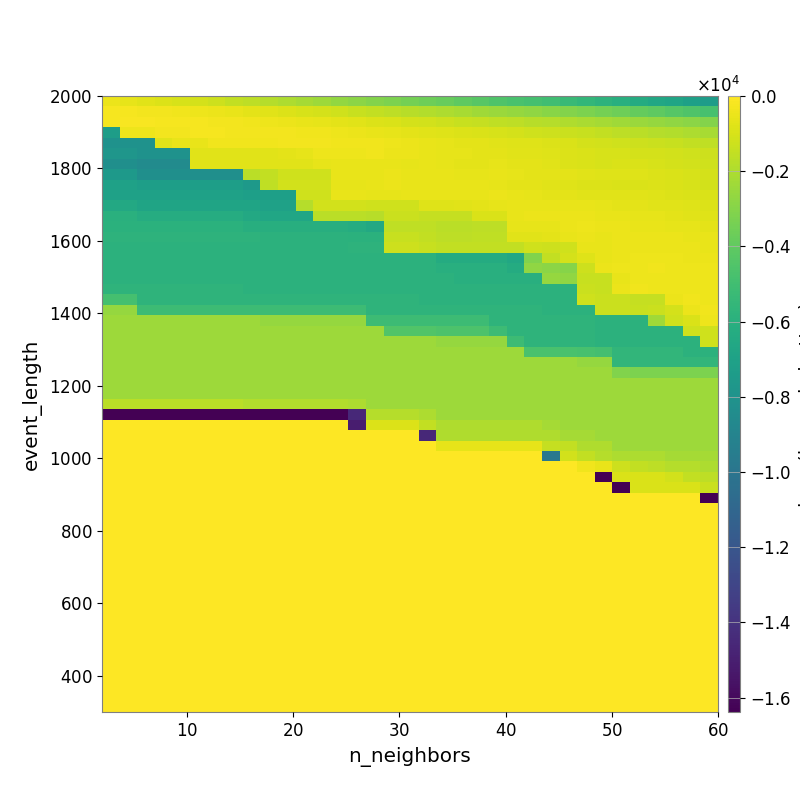

The file beside this chart, header and first rows:
-4.487069216671154095e+02, -5.967728865943751089e+02, -7.286262421834428551e+02, -8.457869767698313126e+02, -9.668638369063955906e+02, -1.083994260296243965e+03, -1.259633244605614664e+03, -1.475643699871649687e+03, -1.646536890480975899e+03, -1.805703229515687099e+03, -1.998435275086009142e+03, -2.213413118665397633e+03, -2.420029506184851925e+03, -2.629824217319509899e+03, -2.852200263747424742e+03, -3.069908265235044382e+03, -3.218872846608889631e+03, -3.418757538287304669e+03, -3.624406275423568786e+03, -3.817694180176855753e+03, -4.069746046012101033e+03, -4.271655505422659189e+03, -4.482961338359938964e+03, -4.684987274391888604e+03
-1.977987199464841694e+02, -2.323698879913792155e+02, -2.790968429527234775e+02, -3.153391779542980657e+02, -3.672458829018086135e+02, -4.198559243613958074e+02, -4.774218283424288529e+02, -5.399873453335511613e+02, -6.635665217568937351e+02, -7.538920865908646647e+02, -8.828511052809822104e+02, -9.690918687505492244e+02, -1.081139751234348978e+03, -1.210857418160761426e+03, -1.366299681326300743e+03, -1.509368418586630924e+03, -1.638496430406020863e+03, -1.755703012581241865e+03, -1.866048847224652263e+03, -2.029210349467793321e+03, -2.166115782225461771e+03, -2.342525609196276946e+03, -2.467407664412058693e+03, -2.620679879000913843e+03
-2.194885048721414478e+02, -1.857480769647586953e+02, -1.908767556118620519e+02, -1.997494260135338493e+02, -2.224401823319334710e+02, -2.304622349739515244e+02, -2.738545469998834960e+02, -3.108699858379993088e+02, -3.463176430755722208e+02, -3.950984152139691901e+02, -4.480572653012986848e+02, -5.236038531443784905e+02, -6.019312216900258363e+02, -6.803718802696424746e+02, -7.493164990953880533e+02, -8.610521532594441396e+02, -9.518806494597531582e+02, -1.057641236160606013e+03, -1.145834546264982691e+03, -1.244880874944767811e+03, -1.357988083141192419e+03, -1.448507710395954518e+03, -1.537889266374998670e+03, -1.645407517598206596e+03
-7.293783698094913234e+03, -3.857925086380403172e+02, -3.857925086380403172e+02, -2.737213015425902540e+02, -2.618243217398107276e+02, -2.338138959654347389e+02, -2.452563159712833851e+02, -2.808636567273583182e+02, -2.595590981397876362e+02, -2.670802642816962589e+02, -2.817495090979015799e+02, -3.291363198503095191e+02, -3.576519113839606234e+02, -4.108683724026431605e+02, -4.820463770486538237e+02, -5.150990451482077788e+02, -5.880716755542705414e+02, -6.497226300706291795e+02, -7.344820451433088238e+02, -8.128084941755774935e+02, -8.759787468474606840e+02, -9.505657578220715322e+02, -1.003239070972403510e+03, -1.076930199319065878e+03
-8.063973877687114509e+03, -8.063973877687114509e+03, -8.063973877687114509e+03, -7.659077618710957722e+02, -5.444412178622329748e+02, -5.444412178622329748e+02, -3.441744934427590010e+02, -3.606706107112892710e+02, -3.357593142168118447e+02, -3.321907200132474713e+02, -2.828900232888034907e+02, -2.708177371143495407e+02, -2.795607050713015269e+02, -3.398022518511992303e+02, -3.429778658439275887e+02, -3.788169302204796054e+02, -4.348143812302743072e+02, -4.560649771709008178e+02, -5.367936989920440283e+02, -5.862945285501411945e+02, -6.418397919715731632e+02, -6.950043814846898158e+02, -7.322807638955073344e+02, -7.834365844823857969e+02
-7.791990962341760678e+03, -7.791990962341760678e+03, -8.013437375527119912e+03, -8.013437375527119912e+03, -8.013437375527119912e+03, -7.412414868922764981e+02, -7.412414868922764981e+02, -7.377428292055949441e+02, -7.347763917702055778e+02, -7.642159441113317371e+02, -7.014651657157942282e+02, -6.129968243860407711e+02, -3.921904868970115672e+02, -4.252008525959500389e+02, -3.984422322856806886e+02, -3.807303563548652505e+02, -4.504392221397794174e+02, -5.089851281106472243e+02, -5.501376003880450298e+02, -5.837173221365743530e+02, -6.349873879225178825e+02, -6.428371538918543138e+02, -6.733100165952968155e+02, -7.132671262470817055e+02
-8.254667294338809370e+03, -8.254667294338809370e+03, -8.495416166330021952e+03, -8.495416166330021952e+03, -8.495416166330021952e+03, -7.161834368441471952e+02, -7.161834368441471952e+02, -7.158987515679996250e+02, -7.177974269981230009e+02, -7.306318101973921557e+02, -7.388371295142696908e+02, -7.595028965551846341e+02, -6.001476491294624793e+02, -5.500228899859583862e+02, -5.580072205652691082e+02, -5.467502900423527308e+02, -5.512319545967635577e+02, -5.858727278173731747e+02, -5.644877415057192138e+02, -6.165411314184576668e+02, -6.562953543195811790e+02, -6.869472946324956411e+02, -6.148466219167673898e+02, -6.447061453275921394e+02
-7.534719747024849312e+03, -7.534719747024849312e+03, -8.254667294338809370e+03, -8.254667294338809370e+03, -8.254667294338809370e+03, -8.254667294338809370e+03, -8.254667294338809370e+03, -8.254667294338809370e+03, -1.725599808945385575e+03, -1.485719245884499287e+03, -1.174766392923079820e+03, -1.174766392923079820e+03, -1.199445794751618678e+03, -5.613050470540771357e+02, -5.487270035549171325e+02, -5.214298177601524458e+02, -5.046629225906253851e+02, -5.124852684055481404e+02, -5.579475712088459431e+02, -5.666451252995597088e+02, -5.990354865340304968e+02, -5.990354865340304968e+02, -5.502454785197378442e+02, -5.926143062428955091e+02
-6.996702700406348413e+03, -6.996702700406348413e+03, -7.227134663605911555e+03, -7.227134663605911555e+03, -7.227134663605911555e+03, -7.227134663605911555e+03, -7.227134663605911555e+03, -7.227134663605911555e+03, -7.534719747024849312e+03, -1.555669622414353626e+03, -1.115536495778180097e+03, -1.115536495778180097e+03, -1.139407033591658319e+03, -6.244530665461475110e+02, -6.244530665461475110e+02, -5.613050470540771357e+02, -5.102266063652339767e+02, -5.139566837511331414e+02, -5.577045716053850128e+02, -5.366089542991368262e+02, -5.534289821411804269e+02, -5.413423141969722110e+02, -5.977846613643449700e+02, -6.520076545224591200e+02
-6.996702700406348413e+03, -6.996702700406348413e+03, -6.996702700406348413e+03, -6.996702700406348413e+03, -6.996702700406348413e+03, -6.996702700406348413e+03, -6.996702700406348413e+03, -6.996702700406348413e+03, -7.108130793081360935e+03, -7.108130793081360935e+03, -7.108130793081360935e+03, -1.189947120180645925e+03, -1.189947120180645925e+03, -5.469339436210208305e+02, -5.469339436210208305e+02, -5.952834608375437710e+02, -6.357239865706819728e+02, -5.519427968685066617e+02, -5.443370744202168225e+02, -5.602642529115898924e+02, -5.602642529115898924e+02, -5.602642529115898924e+02, -5.046834970781532661e+02, -5.501054764003052924e+02
-6.515309898978443925e+03, -6.515309898978443925e+03, -6.801629039954171276e+03, -6.801629039954171276e+03, -6.801629039954171276e+03, -6.801629039954171276e+03, -6.801629039954171276e+03, -6.801629039954171276e+03, -6.842532447953207338e+03, -6.996702700406348413e+03, -6.996702700406348413e+03, -1.833615858705089067e+03, -1.144564861286679843e+03, -1.144564861286679843e+03, -1.144564861286679843e+03, -1.187303372297293663e+03, -1.187303372297293663e+03, -1.187303372297293663e+03, -7.869016696761751746e+02, -8.098936881599654498e+02, -7.125259414471868240e+02, -6.550101465317623024e+02, -6.124253552771014029e+02, -5.684144173808767846e+02
-5.956939133333597965e+03, -5.956939133333597965e+03, -6.255812182460250369e+03, -6.255812182460250369e+03, -6.255812182460250369e+03, -6.255812182460250369e+03, -6.255812182460250369e+03, -6.255812182460250369e+03, -6.515309898978443925e+03, -6.682700424994947753e+03, -6.682700424994947753e+03, -6.682700424994947753e+03, -1.684429415342406173e+03, -1.684429415342406173e+03, -1.684429415342406173e+03, -1.759226224833121933e+03, -1.336793140691999497e+03, -1.336793140691999497e+03, -1.446519305135969489e+03, -1.442603470529463721e+03, -1.442603470529463721e+03, -9.201328087363519899e+02, -9.201328087363519899e+02, -5.345319222563648509e+02
-5.888390227363047416e+03, -5.888390227363047416e+03, -5.888390227363047416e+03, -5.888390227363047416e+03, -5.888390227363047416e+03, -5.888390227363047416e+03, -5.888390227363047416e+03, -5.888390227363047416e+03, -6.142281272947958314e+03, -6.142281272947958314e+03, -6.142281272947958314e+03, -6.142281272947958314e+03, -6.142281272947958314e+03, -6.142281272947958314e+03, -6.214262375504965348e+03, -6.515309898978443925e+03, -1.573339858663678342e+03, -1.573339858663678342e+03, -1.573339858663678342e+03, -1.709271878665786289e+03, -1.709271878665786289e+03, -1.648232735937500365e+03, -1.648232735937500365e+03, -6.201813052760878691e+02
-5.819046715635206056e+03, -5.819046715635206056e+03, -5.819046715635206056e+03, -5.819046715635206056e+03, -5.819046715635206056e+03, -5.819046715635206056e+03, -5.819046715635206056e+03, -5.819046715635206056e+03, -5.819046715635206056e+03, -5.866504647152361031e+03, -5.866504647152361031e+03, -5.866504647152361031e+03, -5.866504647152361031e+03, -5.866504647152361031e+03, -5.888390227363047416e+03, -5.888390227363047416e+03, -1.370446884148066601e+03, -1.370446884148066601e+03, -1.504549061107217085e+03, -1.638633469720060702e+03, -1.638633469720060702e+03, -1.582179983177532449e+03, -1.582179983177532449e+03, -7.468807169554800112e+02
-5.863143760168936751e+03, -5.863143760168936751e+03, -5.863143760168936751e+03, -5.863143760168936751e+03, -5.863143760168936751e+03, -5.863143760168936751e+03, -5.863143760168936751e+03, -5.863143760168936751e+03, -5.863143760168936751e+03, -5.863143760168936751e+03, -5.863143760168936751e+03, -5.863143760168936751e+03, -5.863143760168936751e+03, -5.863143760168936751e+03, -5.819046715635206056e+03, -5.819046715635206056e+03, -1.246060337685157492e+03, -1.246060337685157492e+03, -1.376562981882470467e+03, -1.501057801888160839e+03, -1.501057801888160839e+03, -1.501057801888160839e+03, -1.501057801888160839e+03, -1.516667081338780463e+03
-5.863143760168936751e+03, -5.863143760168936751e+03, -5.863143760168936751e+03, -5.863143760168936751e+03, -5.863143760168936751e+03, -5.863143760168936751e+03, -5.863143760168936751e+03, -5.863143760168936751e+03, -5.863143760168936751e+03, -5.863143760168936751e+03, -5.863143760168936751e+03, -5.863143760168936751e+03, -5.863143760168936751e+03, -5.863143760168936751e+03, -5.863143760168936751e+03, -5.863143760168936751e+03, -5.863143760168936751e+03, -5.863143760168936751e+03, -5.845318370419795428e+03, -6.273194994260577914e+03, -6.273194994260577914e+03, -6.273194994260577914e+03, -6.273194994260577914e+03, -6.588114223739774388e+03
-5.863143760168936751e+03, -5.863143760168936751e+03, -5.863143760168936751e+03, -5.863143760168936751e+03, -5.863143760168936751e+03, -5.863143760168936751e+03, -5.863143760168936751e+03, -5.863143760168936751e+03, -5.863143760168936751e+03, -5.863143760168936751e+03, -5.863143760168936751e+03, -5.863143760168936751e+03, -5.863143760168936751e+03, -5.863143760168936751e+03, -5.863143760168936751e+03, -5.863143760168936751e+03, -5.863143760168936751e+03, -5.863143760168936751e+03, -5.838927151858160869e+03, -6.018677033167717127e+03, -6.018677033167717127e+03, -6.018677033167717127e+03, -6.018677033167717127e+03, -6.273134987228946557e+03
-5.863143760168936751e+03, -5.863143760168936751e+03, -5.863143760168936751e+03, -5.863143760168936751e+03, -5.863143760168936751e+03, -5.863143760168936751e+03, -5.863143760168936751e+03, -5.863143760168936751e+03, -5.863143760168936751e+03, -5.863143760168936751e+03, -5.863143760168936751e+03, -5.863143760168936751e+03, -5.863143760168936751e+03, -5.863143760168936751e+03, -5.863143760168936751e+03, -5.863143760168936751e+03, -5.863143760168936751e+03, -5.863143760168936751e+03, -5.838927151858160869e+03, -5.838927151858160869e+03, -6.018677033167717127e+03, -6.018677033167717127e+03, -6.018677033167717127e+03, -6.018677033167717127e+03
-5.713143084730705596e+03, -5.713143084730705596e+03, -5.713143084730705596e+03, -5.713143084730705596e+03, -5.713143084730705596e+03, -5.713143084730705596e+03, -5.713143084730705596e+03, -5.713143084730705596e+03, -5.863143760168936751e+03, -5.863143760168936751e+03, -5.863143760168936751e+03, -5.863143760168936751e+03, -5.863143760168936751e+03, -5.863143760168936751e+03, -5.863143760168936751e+03, -5.863143760168936751e+03, -5.863143760168936751e+03, -5.863143760168936751e+03, -5.863143760168936751e+03, -5.863143760168936751e+03, -5.863143760168936751e+03, -5.863143760168936751e+03, -5.863143760168936751e+03, -5.863143760168936751e+03
-4.839118074039231942e+03, -4.839118074039231942e+03, -5.713143084730705596e+03, -5.713143084730705596e+03, -5.713143084730705596e+03, -5.713143084730705596e+03, -5.713143084730705596e+03, -5.713143084730705596e+03, -5.713143084730705596e+03, -5.713143084730705596e+03, -5.713143084730705596e+03, -5.713143084730705596e+03, -5.713143084730705596e+03, -5.713143084730705596e+03, -5.713143084730705596e+03, -5.713143084730705596e+03, -5.713143084730705596e+03, -5.713143084730705596e+03, -5.863143760168936751e+03, -5.863143760168936751e+03, -5.863143760168936751e+03, -5.863143760168936751e+03, -5.863143760168936751e+03, -5.863143760168936751e+03
-2.564063926377306416e+03, -2.564063926377306416e+03, -5.131731583306304856e+03, -5.131731583306304856e+03, -5.131731583306304856e+03, -5.131731583306304856e+03, -5.131731583306304856e+03, -5.131731583306304856e+03, -5.131731583306304856e+03, -5.131731583306304856e+03, -5.131731583306304856e+03, -5.131731583306304856e+03, -5.131731583306304856e+03, -5.131731583306304856e+03, -5.131731583306304856e+03, -5.713143084730705596e+03, -5.713143084730705596e+03, -5.713143084730705596e+03, -5.713143084730705596e+03, -5.713143084730705596e+03, -5.713143084730705596e+03, -5.713143084730705596e+03, -5.713143084730705596e+03, -5.713143084730705596e+03
-2.391784756708093937e+03, -2.391784756708093937e+03, -2.391784756708093937e+03, -2.391784756708093937e+03, -2.391784756708093937e+03, -2.391784756708093937e+03, -2.391784756708093937e+03, -2.391784756708093937e+03, -2.391784756708093937e+03, -2.564063926377306416e+03, -2.564063926377306416e+03, -2.564063926377306416e+03, -2.564063926377306416e+03, -2.564063926377306416e+03, -2.564063926377306416e+03, -5.131731583306304856e+03, -5.131731583306304856e+03, -5.131731583306304856e+03, -5.131731583306304856e+03, -5.131731583306304856e+03, -5.131731583306304856e+03, -5.131731583306304856e+03, -5.713143084730705596e+03, -5.713143084730705596e+03
-2.391784756708093937e+03, -2.391784756708093937e+03, -2.391784756708093937e+03, -2.391784756708093937e+03, -2.391784756708093937e+03, -2.391784756708093937e+03, -2.391784756708093937e+03, -2.391784756708093937e+03, -2.391784756708093937e+03, -2.391784756708093937e+03, -2.391784756708093937e+03, -2.391784756708093937e+03, -2.391784756708093937e+03, -2.391784756708093937e+03, -2.391784756708093937e+03, -2.391784756708093937e+03, -4.443711638449644852e+03, -4.443711638449644852e+03, -4.443711638449644852e+03, -4.546312486846216416e+03, -4.546312486846216416e+03, -4.546312486846216416e+03, -5.131731583306304856e+03, -5.713143084730705596e+03
-2.391784756708093937e+03, -2.391784756708093937e+03, -2.391784756708093937e+03, -2.391784756708093937e+03, -2.391784756708093937e+03, -2.391784756708093937e+03, -2.391784756708093937e+03, -2.391784756708093937e+03, -2.391784756708093937e+03, -2.391784756708093937e+03, -2.391784756708093937e+03, -2.391784756708093937e+03, -2.391784756708093937e+03, -2.391784756708093937e+03, -2.391784756708093937e+03, -2.391784756708093937e+03, -2.391784756708093937e+03, -2.391784756708093937e+03, -2.391784756708093937e+03, -2.564063926377306416e+03, -2.564063926377306416e+03, -2.564063926377306416e+03, -2.564063926377306416e+03, -5.131731583306304856e+03
-2.391784756708093937e+03, -2.391784756708093937e+03, -2.391784756708093937e+03, -2.391784756708093937e+03, -2.391784756708093937e+03, -2.391784756708093937e+03, -2.391784756708093937e+03, -2.391784756708093937e+03, -2.391784756708093937e+03, -2.391784756708093937e+03, -2.391784756708093937e+03, -2.391784756708093937e+03, -2.391784756708093937e+03, -2.391784756708093937e+03, -2.391784756708093937e+03, -2.391784756708093937e+03, -2.391784756708093937e+03, -2.391784756708093937e+03, -2.391784756708093937e+03, -2.391784756708093937e+03, -2.391784756708093937e+03, -2.391784756708093937e+03, -2.391784756708093937e+03, -2.391784756708093937e+03
-2.391784756708093937e+03, -2.391784756708093937e+03, -2.391784756708093937e+03, -2.391784756708093937e+03, -2.391784756708093937e+03, -2.391784756708093937e+03, -2.391784756708093937e+03, -2.391784756708093937e+03, -2.391784756708093937e+03, -2.391784756708093937e+03, -2.391784756708093937e+03, -2.391784756708093937e+03, -2.391784756708093937e+03, -2.391784756708093937e+03, -2.391784756708093937e+03, -2.391784756708093937e+03, -2.391784756708093937e+03, -2.391784756708093937e+03, -2.391784756708093937e+03, -2.391784756708093937e+03, -2.391784756708093937e+03, -2.391784756708093937e+03, -2.391784756708093937e+03, -2.391784756708093937e+03
-2.391784756708093937e+03, -2.391784756708093937e+03, -2.391784756708093937e+03, -2.391784756708093937e+03, -2.391784756708093937e+03, -2.391784756708093937e+03, -2.391784756708093937e+03, -2.391784756708093937e+03, -2.391784756708093937e+03, -2.391784756708093937e+03, -2.391784756708093937e+03, -2.391784756708093937e+03, -2.391784756708093937e+03, -2.391784756708093937e+03, -2.391784756708093937e+03, -2.391784756708093937e+03, -2.391784756708093937e+03, -2.391784756708093937e+03, -2.391784756708093937e+03, -2.391784756708093937e+03, -2.391784756708093937e+03, -2.391784756708093937e+03, -2.391784756708093937e+03, -2.391784756708093937e+03
-2.391784756708093937e+03, -2.391784756708093937e+03, -2.391784756708093937e+03, -2.391784756708093937e+03, -2.391784756708093937e+03, -2.391784756708093937e+03, -2.391784756708093937e+03, -2.391784756708093937e+03, -2.391784756708093937e+03, -2.391784756708093937e+03, -2.391784756708093937e+03, -2.391784756708093937e+03, -2.391784756708093937e+03, -2.391784756708093937e+03, -2.391784756708093937e+03, -2.391784756708093937e+03, -2.391784756708093937e+03, -2.391784756708093937e+03, -2.391784756708093937e+03, -2.391784756708093937e+03, -2.391784756708093937e+03, -2.391784756708093937e+03, -2.391784756708093937e+03, -2.391784756708093937e+03
-2.391784756708093937e+03, -2.391784756708093937e+03, -2.391784756708093937e+03, -2.391784756708093937e+03, -2.391784756708093937e+03, -2.391784756708093937e+03, -2.391784756708093937e+03, -2.391784756708093937e+03, -2.391784756708093937e+03, -2.391784756708093937e+03, -2.391784756708093937e+03, -2.391784756708093937e+03, -2.391784756708093937e+03, -2.391784756708093937e+03, -2.391784756708093937e+03, -2.391784756708093937e+03, -2.391784756708093937e+03, -2.391784756708093937e+03, -2.391784756708093937e+03, -2.391784756708093937e+03, -2.391784756708093937e+03, -2.391784756708093937e+03, -2.391784756708093937e+03, -2.391784756708093937e+03
-1.664291930498141710e+03, -1.664291930498141710e+03, -1.664291930498141710e+03, -1.664291930498141710e+03, -1.664291930498141710e+03, -1.664291930498141710e+03, -1.664291930498141710e+03, -1.664291930498141710e+03, -1.857977959728453243e+03, -1.857977959728453243e+03, -1.857977959728453243e+03, -1.857977959728453243e+03, -1.857977959728453243e+03, -1.857977959728453243e+03, -2.028246305837493082e+03, -2.391784756708093937e+03, -2.391784756708093937e+03, -2.391784756708093937e+03, -2.391784756708093937e+03, -2.391784756708093937e+03, -2.391784756708093937e+03, -2.391784756708093937e+03, -2.391784756708093937e+03, -2.391784756708093937e+03
-1.638399813175201416e+04, -1.638399813175201416e+04, -1.638399813175201416e+04, -1.638399813175201416e+04, -1.638399813175201416e+04, -1.638399813175201416e+04, -1.638399813175201416e+04, -1.638399813175201416e+04, -1.638399813175201416e+04, -1.638399813175201416e+04, -1.638399813175201416e+04, -1.638399813175201416e+04, -1.638399813175201416e+04, -1.638399813175201416e+04, -1.448154513252281868e+04, -1.816853631316848578e+03, -1.816853631316848578e+03, -1.816853631316848578e+03, -2.028246305837493082e+03, -2.391784756708093937e+03, -2.391784756708093937e+03, -2.391784756708093937e+03, -2.391784756708093937e+03, -2.391784756708093937e+03
0.000000000000000000e+00, 0.000000000000000000e+00, 0.000000000000000000e+00, 0.000000000000000000e+00, 0.000000000000000000e+00, 0.000000000000000000e+00, 0.000000000000000000e+00, 0.000000000000000000e+00, 0.000000000000000000e+00, 0.000000000000000000e+00, 0.000000000000000000e+00, 0.000000000000000000e+00, 0.000000000000000000e+00, 0.000000000000000000e+00, -1.504966298934154838e+04, -8.402704453658196826e+02, -8.402704453658196826e+02, -8.402704453658196826e+02, -1.494108413874718963e+03, -1.983887017052590636e+03, -1.983887017052590636e+03, -1.983887017052590636e+03, -1.983887017052590636e+03, -1.983887017052590636e+03
0.000000000000000000e+00, 0.000000000000000000e+00, 0.000000000000000000e+00, 0.000000000000000000e+00, 0.000000000000000000e+00, 0.000000000000000000e+00, 0.000000000000000000e+00, 0.000000000000000000e+00, 0.000000000000000000e+00, 0.000000000000000000e+00, 0.000000000000000000e+00, 0.000000000000000000e+00, 0.000000000000000000e+00, 0.000000000000000000e+00, 0.000000000000000000e+00, 0.000000000000000000e+00, 0.000000000000000000e+00, 0.000000000000000000e+00, -1.448154513252281868e+04, -1.983887017052590636e+03, -1.983887017052590636e+03, -1.983887017052590636e+03, -1.983887017052590636e+03, -1.983887017052590636e+03
0.000000000000000000e+00, 0.000000000000000000e+00, 0.000000000000000000e+00, 0.000000000000000000e+00, 0.000000000000000000e+00, 0.000000000000000000e+00, 0.000000000000000000e+00, 0.000000000000000000e+00, 0.000000000000000000e+00, 0.000000000000000000e+00, 0.000000000000000000e+00, 0.000000000000000000e+00, 0.000000000000000000e+00, 0.000000000000000000e+00, 0.000000000000000000e+00, 0.000000000000000000e+00, 0.000000000000000000e+00, 0.000000000000000000e+00, 0.000000000000000000e+00, -5.991112050971105418e+02, -5.991112050971105418e+02, -5.991112050971105418e+02, -5.991112050971105418e+02, -5.991112050971105418e+02
0.000000000000000000e+00, 0.000000000000000000e+00, 0.000000000000000000e+00, 0.000000000000000000e+00, 0.000000000000000000e+00, 0.000000000000000000e+00, 0.000000000000000000e+00, 0.000000000000000000e+00, 0.000000000000000000e+00, 0.000000000000000000e+00, 0.000000000000000000e+00, 0.000000000000000000e+00, 0.000000000000000000e+00, 0.000000000000000000e+00, 0.000000000000000000e+00, 0.000000000000000000e+00, 0.000000000000000000e+00, 0.000000000000000000e+00, 0.000000000000000000e+00, 0.000000000000000000e+00, 0.000000000000000000e+00, 0.000000000000000000e+00, 0.000000000000000000e+00, 0.000000000000000000e+00
0.000000000000000000e+00, 0.000000000000000000e+00, 0.000000000000000000e+00, 0.000000000000000000e+00, 0.000000000000000000e+00, 0.000000000000000000e+00, 0.000000000000000000e+00, 0.000000000000000000e+00, 0.000000000000000000e+00, 0.000000000000000000e+00, 0.000000000000000000e+00, 0.000000000000000000e+00, 0.000000000000000000e+00, 0.000000000000000000e+00, 0.000000000000000000e+00, 0.000000000000000000e+00, 0.000000000000000000e+00, 0.000000000000000000e+00, 0.000000000000000000e+00, 0.000000000000000000e+00, 0.000000000000000000e+00, 0.000000000000000000e+00, 0.000000000000000000e+00, 0.000000000000000000e+00
0.000000000000000000e+00, 0.000000000000000000e+00, 0.000000000000000000e+00, 0.000000000000000000e+00, 0.000000000000000000e+00, 0.000000000000000000e+00, 0.000000000000000000e+00, 0.000000000000000000e+00, 0.000000000000000000e+00, 0.000000000000000000e+00, 0.000000000000000000e+00, 0.000000000000000000e+00, 0.000000000000000000e+00, 0.000000000000000000e+00, 0.000000000000000000e+00, 0.000000000000000000e+00, 0.000000000000000000e+00, 0.000000000000000000e+00, 0.000000000000000000e+00, 0.000000000000000000e+00, 0.000000000000000000e+00, 0.000000000000000000e+00, 0.000000000000000000e+00, 0.000000000000000000e+00
0.000000000000000000e+00, 0.000000000000000000e+00, 0.000000000000000000e+00, 0.000000000000000000e+00, 0.000000000000000000e+00, 0.000000000000000000e+00, 0.000000000000000000e+00, 0.000000000000000000e+00, 0.000000000000000000e+00, 0.000000000000000000e+00, 0.000000000000000000e+00, 0.000000000000000000e+00, 0.000000000000000000e+00, 0.000000000000000000e+00, 0.000000000000000000e+00, 0.000000000000000000e+00, 0.000000000000000000e+00, 0.000000000000000000e+00, 0.000000000000000000e+00, 0.000000000000000000e+00, 0.000000000000000000e+00, 0.000000000000000000e+00, 0.000000000000000000e+00, 0.000000000000000000e+00
0.000000000000000000e+00, 0.000000000000000000e+00, 0.000000000000000000e+00, 0.000000000000000000e+00, 0.000000000000000000e+00, 0.000000000000000000e+00, 0.000000000000000000e+00, 0.000000000000000000e+00, 0.000000000000000000e+00, 0.000000000000000000e+00, 0.000000000000000000e+00, 0.000000000000000000e+00, 0.000000000000000000e+00, 0.000000000000000000e+00, 0.000000000000000000e+00, 0.000000000000000000e+00, 0.000000000000000000e+00, 0.000000000000000000e+00, 0.000000000000000000e+00, 0.000000000000000000e+00, 0.000000000000000000e+00, 0.000000000000000000e+00, 0.000000000000000000e+00, 0.000000000000000000e+00
0.000000000000000000e+00, 0.000000000000000000e+00, 0.000000000000000000e+00, 0.000000000000000000e+00, 0.000000000000000000e+00, 0.000000000000000000e+00, 0.000000000000000000e+00, 0.000000000000000000e+00, 0.000000000000000000e+00, 0.000000000000000000e+00, 0.000000000000000000e+00, 0.000000000000000000e+00, 0.000000000000000000e+00, 0.000000000000000000e+00, 0.000000000000000000e+00, 0.000000000000000000e+00, 0.000000000000000000e+00, 0.000000000000000000e+00, 0.000000000000000000e+00, 0.000000000000000000e+00, 0.000000000000000000e+00, 0.000000000000000000e+00, 0.000000000000000000e+00, 0.000000000000000000e+00
0.000000000000000000e+00, 0.000000000000000000e+00, 0.000000000000000000e+00, 0.000000000000000000e+00, 0.000000000000000000e+00, 0.000000000000000000e+00, 0.000000000000000000e+00, 0.000000000000000000e+00, 0.000000000000000000e+00, 0.000000000000000000e+00, 0.000000000000000000e+00, 0.000000000000000000e+00, 0.000000000000000000e+00, 0.000000000000000000e+00, 0.000000000000000000e+00, 0.000000000000000000e+00, 0.000000000000000000e+00, 0.000000000000000000e+00, 0.000000000000000000e+00, 0.000000000000000000e+00, 0.000000000000000000e+00, 0.000000000000000000e+00, 0.000000000000000000e+00, 0.000000000000000000e+00
0.000000000000000000e+00, 0.000000000000000000e+00, 0.000000000000000000e+00, 0.000000000000000000e+00, 0.000000000000000000e+00, 0.000000000000000000e+00, 0.000000000000000000e+00, 0.000000000000000000e+00, 0.000000000000000000e+00, 0.000000000000000000e+00, 0.000000000000000000e+00, 0.000000000000000000e+00, 0.000000000000000000e+00, 0.000000000000000000e+00, 0.000000000000000000e+00, 0.000000000000000000e+00, 0.000000000000000000e+00, 0.000000000000000000e+00, 0.000000000000000000e+00, 0.000000000000000000e+00, 0.000000000000000000e+00, 0.000000000000000000e+00, 0.000000000000000000e+00, 0.000000000000000000e+00
0.000000000000000000e+00, 0.000000000000000000e+00, 0.000000000000000000e+00, 0.000000000000000000e+00, 0.000000000000000000e+00, 0.000000000000000000e+00, 0.000000000000000000e+00, 0.000000000000000000e+00, 0.000000000000000000e+00, 0.000000000000000000e+00, 0.000000000000000000e+00, 0.000000000000000000e+00, 0.000000000000000000e+00, 0.000000000000000000e+00, 0.000000000000000000e+00, 0.000000000000000000e+00, 0.000000000000000000e+00, 0.000000000000000000e+00, 0.000000000000000000e+00, 0.000000000000000000e+00, 0.000000000000000000e+00, 0.000000000000000000e+00, 0.000000000000000000e+00, 0.000000000000000000e+00
0.000000000000000000e+00, 0.000000000000000000e+00, 0.000000000000000000e+00, 0.000000000000000000e+00, 0.000000000000000000e+00, 0.000000000000000000e+00, 0.000000000000000000e+00, 0.000000000000000000e+00, 0.000000000000000000e+00, 0.000000000000000000e+00, 0.000000000000000000e+00, 0.000000000000000000e+00, 0.000000000000000000e+00, 0.000000000000000000e+00, 0.000000000000000000e+00, 0.000000000000000000e+00, 0.000000000000000000e+00, 0.000000000000000000e+00, 0.000000000000000000e+00, 0.000000000000000000e+00, 0.000000000000000000e+00, 0.000000000000000000e+00, 0.000000000000000000e+00, 0.000000000000000000e+00
0.000000000000000000e+00, 0.000000000000000000e+00, 0.000000000000000000e+00, 0.000000000000000000e+00, 0.000000000000000000e+00, 0.000000000000000000e+00, 0.000000000000000000e+00, 0.000000000000000000e+00, 0.000000000000000000e+00, 0.000000000000000000e+00, 0.000000000000000000e+00, 0.000000000000000000e+00, 0.000000000000000000e+00, 0.000000000000000000e+00, 0.000000000000000000e+00, 0.000000000000000000e+00, 0.000000000000000000e+00, 0.000000000000000000e+00, 0.000000000000000000e+00, 0.000000000000000000e+00, 0.000000000000000000e+00, 0.000000000000000000e+00, 0.000000000000000000e+00, 0.000000000000000000e+00
0.000000000000000000e+00, 0.000000000000000000e+00, 0.000000000000000000e+00, 0.000000000000000000e+00, 0.000000000000000000e+00, 0.000000000000000000e+00, 0.000000000000000000e+00, 0.000000000000000000e+00, 0.000000000000000000e+00, 0.000000000000000000e+00, 0.000000000000000000e+00, 0.000000000000000000e+00, 0.000000000000000000e+00, 0.000000000000000000e+00, 0.000000000000000000e+00, 0.000000000000000000e+00, 0.000000000000000000e+00, 0.000000000000000000e+00, 0.000000000000000000e+00, 0.000000000000000000e+00, 0.000000000000000000e+00, 0.000000000000000000e+00, 0.000000000000000000e+00, 0.000000000000000000e+00
0.000000000000000000e+00, 0.000000000000000000e+00, 0.000000000000000000e+00, 0.000000000000000000e+00, 0.000000000000000000e+00, 0.000000000000000000e+00, 0.000000000000000000e+00, 0.000000000000000000e+00, 0.000000000000000000e+00, 0.000000000000000000e+00, 0.000000000000000000e+00, 0.000000000000000000e+00, 0.000000000000000000e+00, 0.000000000000000000e+00, 0.000000000000000000e+00, 0.000000000000000000e+00, 0.000000000000000000e+00, 0.000000000000000000e+00, 0.000000000000000000e+00, 0.000000000000000000e+00, 0.000000000000000000e+00, 0.000000000000000000e+00, 0.000000000000000000e+00, 0.000000000000000000e+00
0.000000000000000000e+00, 0.000000000000000000e+00, 0.000000000000000000e+00, 0.000000000000000000e+00, 0.000000000000000000e+00, 0.000000000000000000e+00, 0.000000000000000000e+00, 0.000000000000000000e+00, 0.000000000000000000e+00, 0.000000000000000000e+00, 0.000000000000000000e+00, 0.000000000000000000e+00, 0.000000000000000000e+00, 0.000000000000000000e+00, 0.000000000000000000e+00, 0.000000000000000000e+00, 0.000000000000000000e+00, 0.000000000000000000e+00, 0.000000000000000000e+00, 0.000000000000000000e+00, 0.000000000000000000e+00, 0.000000000000000000e+00, 0.000000000000000000e+00, 0.000000000000000000e+00
0.000000000000000000e+00, 0.000000000000000000e+00, 0.000000000000000000e+00, 0.000000000000000000e+00, 0.000000000000000000e+00, 0.000000000000000000e+00, 0.000000000000000000e+00, 0.000000000000000000e+00, 0.000000000000000000e+00, 0.000000000000000000e+00, 0.000000000000000000e+00, 0.000000000000000000e+00, 0.000000000000000000e+00, 0.000000000000000000e+00, 0.000000000000000000e+00, 0.000000000000000000e+00, 0.000000000000000000e+00, 0.000000000000000000e+00, 0.000000000000000000e+00, 0.000000000000000000e+00, 0.000000000000000000e+00, 0.000000000000000000e+00, 0.000000000000000000e+00, 0.000000000000000000e+00
0.000000000000000000e+00, 0.000000000000000000e+00, 0.000000000000000000e+00, 0.000000000000000000e+00, 0.000000000000000000e+00, 0.000000000000000000e+00, 0.000000000000000000e+00, 0.000000000000000000e+00, 0.000000000000000000e+00, 0.000000000000000000e+00, 0.000000000000000000e+00, 0.000000000000000000e+00, 0.000000000000000000e+00, 0.000000000000000000e+00, 0.000000000000000000e+00, 0.000000000000000000e+00, 0.000000000000000000e+00, 0.000000000000000000e+00, 0.000000000000000000e+00, 0.000000000000000000e+00, 0.000000000000000000e+00, 0.000000000000000000e+00, 0.000000000000000000e+00, 0.000000000000000000e+00
0.000000000000000000e+00, 0.000000000000000000e+00, 0.000000000000000000e+00, 0.000000000000000000e+00, 0.000000000000000000e+00, 0.000000000000000000e+00, 0.000000000000000000e+00, 0.000000000000000000e+00, 0.000000000000000000e+00, 0.000000000000000000e+00, 0.000000000000000000e+00, 0.000000000000000000e+00, 0.000000000000000000e+00, 0.000000000000000000e+00, 0.000000000000000000e+00, 0.000000000000000000e+00, 0.000000000000000000e+00, 0.000000000000000000e+00, 0.000000000000000000e+00, 0.000000000000000000e+00, 0.000000000000000000e+00, 0.000000000000000000e+00, 0.000000000000000000e+00, 0.000000000000000000e+00
0.000000000000000000e+00, 0.000000000000000000e+00, 0.000000000000000000e+00, 0.000000000000000000e+00, 0.000000000000000000e+00, 0.000000000000000000e+00, 0.000000000000000000e+00, 0.000000000000000000e+00, 0.000000000000000000e+00, 0.000000000000000000e+00, 0.000000000000000000e+00, 0.000000000000000000e+00, 0.000000000000000000e+00, 0.000000000000000000e+00, 0.000000000000000000e+00, 0.000000000000000000e+00, 0.000000000000000000e+00, 0.000000000000000000e+00, 0.000000000000000000e+00, 0.000000000000000000e+00, 0.000000000000000000e+00, 0.000000000000000000e+00, 0.000000000000000000e+00, 0.000000000000000000e+00
0.000000000000000000e+00, 0.000000000000000000e+00, 0.000000000000000000e+00, 0.000000000000000000e+00, 0.000000000000000000e+00, 0.000000000000000000e+00, 0.000000000000000000e+00, 0.000000000000000000e+00, 0.000000000000000000e+00, 0.000000000000000000e+00, 0.000000000000000000e+00, 0.000000000000000000e+00, 0.000000000000000000e+00, 0.000000000000000000e+00, 0.000000000000000000e+00, 0.000000000000000000e+00, 0.000000000000000000e+00, 0.000000000000000000e+00, 0.000000000000000000e+00, 0.000000000000000000e+00, 0.000000000000000000e+00, 0.000000000000000000e+00, 0.000000000000000000e+00, 0.000000000000000000e+00
0.000000000000000000e+00, 0.000000000000000000e+00, 0.000000000000000000e+00, 0.000000000000000000e+00, 0.000000000000000000e+00, 0.000000000000000000e+00, 0.000000000000000000e+00, 0.000000000000000000e+00, 0.000000000000000000e+00, 0.000000000000000000e+00, 0.000000000000000000e+00, 0.000000000000000000e+00, 0.000000000000000000e+00, 0.000000000000000000e+00, 0.000000000000000000e+00, 0.000000000000000000e+00, 0.000000000000000000e+00, 0.000000000000000000e+00, 0.000000000000000000e+00, 0.000000000000000000e+00, 0.000000000000000000e+00, 0.000000000000000000e+00, 0.000000000000000000e+00, 0.000000000000000000e+00
0.000000000000000000e+00, 0.000000000000000000e+00, 0.000000000000000000e+00, 0.000000000000000000e+00, 0.000000000000000000e+00, 0.000000000000000000e+00, 0.000000000000000000e+00, 0.000000000000000000e+00, 0.000000000000000000e+00, 0.000000000000000000e+00, 0.000000000000000000e+00, 0.000000000000000000e+00, 0.000000000000000000e+00, 0.000000000000000000e+00, 0.000000000000000000e+00, 0.000000000000000000e+00, 0.000000000000000000e+00, 0.000000000000000000e+00, 0.000000000000000000e+00, 0.000000000000000000e+00, 0.000000000000000000e+00, 0.000000000000000000e+00, 0.000000000000000000e+00, 0.000000000000000000e+00
0.000000000000000000e+00, 0.000000000000000000e+00, 0.000000000000000000e+00, 0.000000000000000000e+00, 0.000000000000000000e+00, 0.000000000000000000e+00, 0.000000000000000000e+00, 0.000000000000000000e+00, 0.000000000000000000e+00, 0.000000000000000000e+00, 0.000000000000000000e+00, 0.000000000000000000e+00, 0.000000000000000000e+00, 0.000000000000000000e+00, 0.000000000000000000e+00, 0.000000000000000000e+00, 0.000000000000000000e+00, 0.000000000000000000e+00, 0.000000000000000000e+00, 0.000000000000000000e+00, 0.000000000000000000e+00, 0.000000000000000000e+00, 0.000000000000000000e+00, 0.000000000000000000e+00
0.000000000000000000e+00, 0.000000000000000000e+00, 0.000000000000000000e+00, 0.000000000000000000e+00, 0.000000000000000000e+00, 0.000000000000000000e+00, 0.000000000000000000e+00, 0.000000000000000000e+00, 0.000000000000000000e+00, 0.000000000000000000e+00, 0.000000000000000000e+00, 0.000000000000000000e+00, 0.000000000000000000e+00, 0.000000000000000000e+00, 0.000000000000000000e+00, 0.000000000000000000e+00, 0.000000000000000000e+00, 0.000000000000000000e+00, 0.000000000000000000e+00, 0.000000000000000000e+00, 0.000000000000000000e+00, 0.000000000000000000e+00, 0.000000000000000000e+00, 0.000000000000000000e+00
0.000000000000000000e+00, 0.000000000000000000e+00, 0.000000000000000000e+00, 0.000000000000000000e+00, 0.000000000000000000e+00, 0.000000000000000000e+00, 0.000000000000000000e+00, 0.000000000000000000e+00, 0.000000000000000000e+00, 0.000000000000000000e+00, 0.000000000000000000e+00, 0.000000000000000000e+00, 0.000000000000000000e+00, 0.000000000000000000e+00, 0.000000000000000000e+00, 0.000000000000000000e+00, 0.000000000000000000e+00, 0.000000000000000000e+00, 0.000000000000000000e+00, 0.000000000000000000e+00, 0.000000000000000000e+00, 0.000000000000000000e+00, 0.000000000000000000e+00, 0.000000000000000000e+00
0.000000000000000000e+00, 0.000000000000000000e+00, 0.000000000000000000e+00, 0.000000000000000000e+00, 0.000000000000000000e+00, 0.000000000000000000e+00, 0.000000000000000000e+00, 0.000000000000000000e+00, 0.000000000000000000e+00, 0.000000000000000000e+00, 0.000000000000000000e+00, 0.000000000000000000e+00, 0.000000000000000000e+00, 0.000000000000000000e+00, 0.000000000000000000e+00, 0.000000000000000000e+00, 0.000000000000000000e+00, 0.000000000000000000e+00, 0.000000000000000000e+00, 0.000000000000000000e+00, 0.000000000000000000e+00, 0.000000000000000000e+00, 0.000000000000000000e+00, 0.000000000000000000e+00
